Run: headless pygame with SDL's dummy video driver; simulated clock (each Clock.tick advances the game by its frame time, no real sleeping); random seed 0; keys injected as events and as key.get_pressed() state; no mouse input.
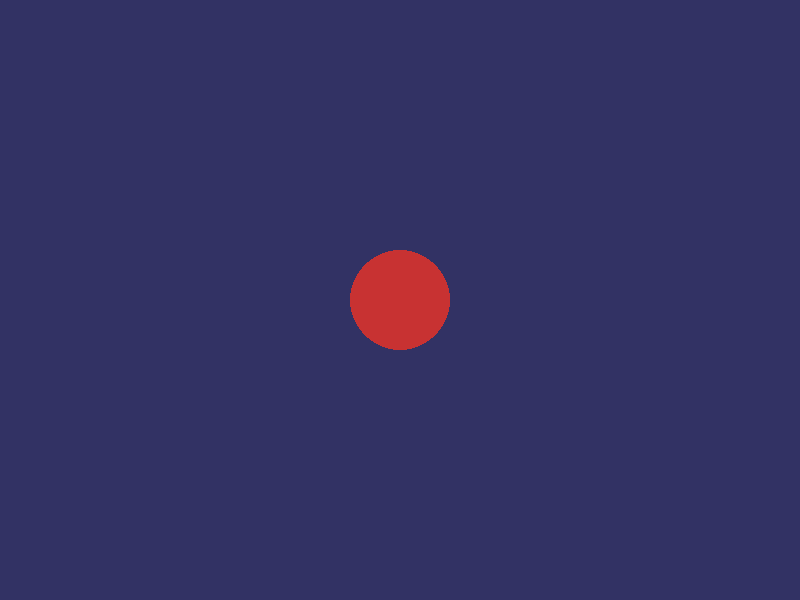
Frame 1 of 4 · flips 1–60 · no input
Frame 2 of 4 · flips 61–180 · tapped SPACE, RETURN · held RIGHT (→), D · screen unchanged from frame 1, image omitted
Frame 3 of 4 · flips 181–300 · held DOWN (↓), S · screen unchanged from frame 2, image omitted
Frame 4 of 4 · flips 301–420 · held LEFT (←), A, UP (↑), W · screen unchanged from frame 3, image omitted

The pygame program that drew these frames:

# -*- coding: utf-8 -*-
"""
Created on Sun Nov 24 12:39:02 2024

@author: Shane
"""

import pygame
import random

# Pygame setup
pygame.init()
WIDTH, HEIGHT = 800, 600
screen = pygame.display.set_mode((WIDTH, HEIGHT))
clock = pygame.time.Clock()

# Create a dummy surface
scene = pygame.Surface((WIDTH, HEIGHT))
scene.fill((50, 50, 100))  # Background color

# Shake parameters
shake_intensity = 10  # Max pixel movement
shake_duration = 0.5  # Seconds
shake_timer = 0

running = True
while running:
    dt = clock.tick(60) / 1000  # Delta time in seconds

    for event in pygame.event.get():
        if event.type == pygame.QUIT:
            running = False
        if event.type == pygame.KEYDOWN:
            if event.key == pygame.K_SPACE:  # Trigger shake
                shake_timer = shake_duration

    # Drawing the scene
    scene.fill((50, 50, 100))  # Refill the dummy scene
    pygame.draw.circle(scene, (200, 50, 50), (WIDTH // 2, HEIGHT // 2), 50)

    # Apply shake effect
    if shake_timer > 0:
        offset_x = random.randint(-shake_intensity, shake_intensity)
        offset_y = random.randint(-shake_intensity, shake_intensity)
        shake_timer -= dt
    else:
        offset_x, offset_y = 0, 0

    # Blit the scene with the offset
    screen.fill((0, 0, 0))  # Clear screen
    screen.blit(scene, (offset_x, offset_y))
    pygame.display.flip()

pygame.quit()
